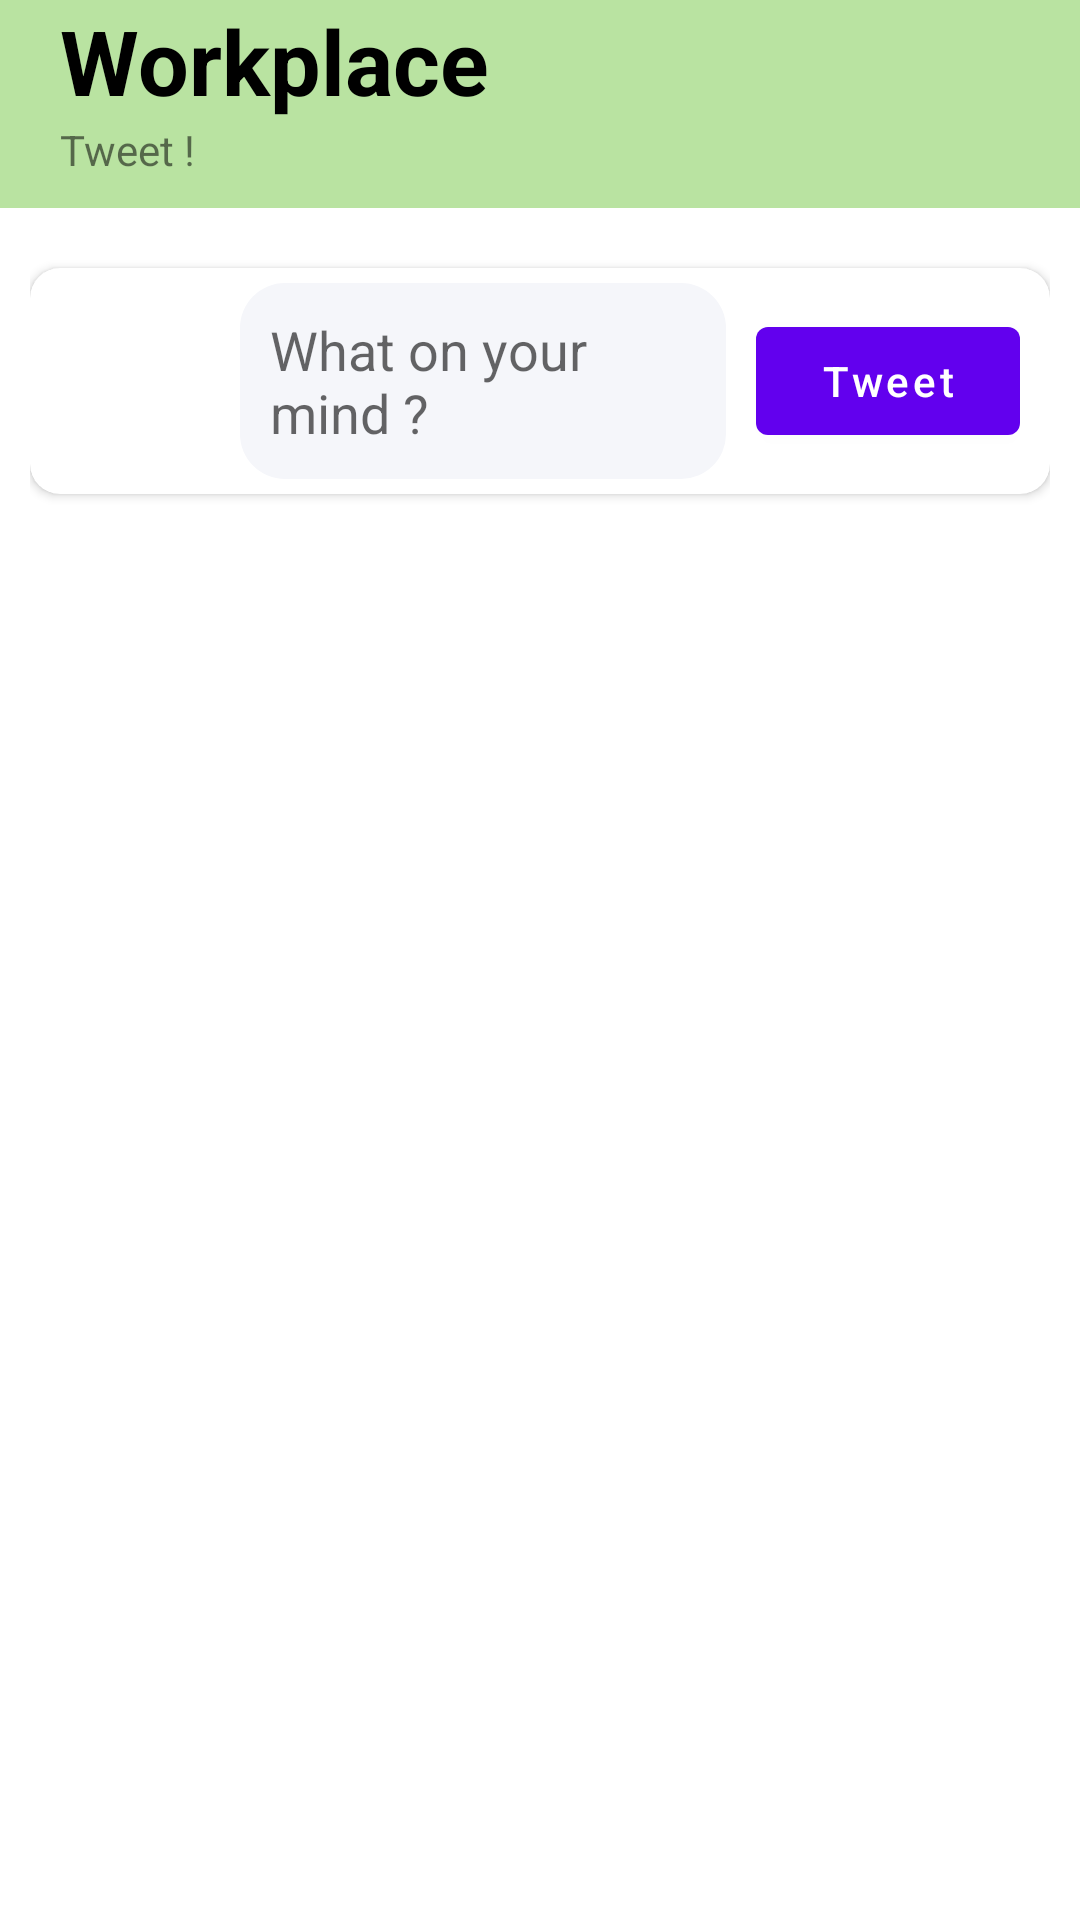

Layout XML and referenced resources for this Android screen:
<!-- AndroidManifest.xml: application theme Theme.CompanyManagement -->
<!-- res/layout/fragment_main_tweet.xml -->
<?xml version="1.0" encoding="utf-8"?>
<LinearLayout xmlns:android="http://schemas.android.com/apk/res/android"
    xmlns:app="http://schemas.android.com/apk/res-auto"
    xmlns:tools="http://schemas.android.com/tools"
    android:layout_width="match_parent"
    android:layout_height="match_parent"
    android:orientation="vertical"
    tools:context=".viewcontroller.fragment.mainworkspace.MainTweet">


    <androidx.appcompat.widget.LinearLayoutCompat style="@style/layout_page_title">

        <androidx.appcompat.widget.AppCompatTextView
            style="@style/text_page_title_heading"
            android:text="@string/navigation_tab_item_3" />

        <androidx.appcompat.widget.AppCompatTextView
            style="@style/text_page_title_sub_heading"
            android:text="Tweet !" />
    </androidx.appcompat.widget.LinearLayoutCompat>

    <androidx.appcompat.widget.LinearLayoutCompat
        android:layout_width="match_parent"
        android:layout_height="wrap_content"
        android:orientation="vertical"
        android:padding="10dp">

        <androidx.cardview.widget.CardView
            style="@style/cardview_styles"
            app:cardCornerRadius="10dp">

            <androidx.appcompat.widget.LinearLayoutCompat
                android:layout_width="match_parent"
                android:layout_height="wrap_content"
                android:layout_marginHorizontal="10dp"
                android:orientation="horizontal">

                <com.google.android.material.imageview.ShapeableImageView
                    android:id="@+id/tweet_post_avatar"
                    android:layout_width="40dp"
                    android:layout_height="40dp"
                    android:layout_gravity="top"
                    android:layout_margin="10dp"
                    android:layout_weight="0"
                    app:shapeAppearanceOverlay="@style/circleImageView"
                    app:srcCompat="@drawable/bg_launcher_background" />

                <com.google.android.material.textfield.TextInputEditText
                    android:id="@+id/tweet_content"
                    android:layout_width="match_parent"
                    android:layout_height="wrap_content"
                    android:layout_gravity="center_vertical"
                    android:layout_marginVertical="5dp"
                    android:layout_weight="1"
                    android:background="@drawable/shape_conner_round"
                    android:hint="What on your mind ?"
                    android:padding="10dp" />


                <com.google.android.material.button.MaterialButton
                    android:id="@+id/tweet_post_btn"
                    android:layout_width="wrap_content"
                    android:layout_height="wrap_content"
                    android:layout_gravity="center"
                    android:layout_marginStart="10dp"
                    android:layout_weight="0"
                    android:text="Tweet"
                    android:textAllCaps="false" />
            </androidx.appcompat.widget.LinearLayoutCompat>

        </androidx.cardview.widget.CardView>

        <androidx.recyclerview.widget.RecyclerView
            android:id="@+id/workspace_tweet_container"
            android:layout_width="match_parent"
            android:layout_height="match_parent"
            android:layout_marginTop="10dp"
            android:nestedScrollingEnabled="true"
            tools:listitem="@layout/item_tweet" />
    </androidx.appcompat.widget.LinearLayoutCompat>
</LinearLayout>
<!-- res/layout/item_tweet.xml (included above) -->
<?xml version="1.0" encoding="utf-8"?>
<FrameLayout xmlns:android="http://schemas.android.com/apk/res/android"
    xmlns:app="http://schemas.android.com/apk/res-auto"
    android:layout_width="match_parent"
    android:layout_height="wrap_content"
    android:layout_marginBottom="10dp">

    <androidx.cardview.widget.CardView
        android:layout_width="match_parent"
        android:layout_height="match_parent"
        app:cardCornerRadius="10dp">

        <androidx.appcompat.widget.LinearLayoutCompat
            android:layout_width="match_parent"
            android:layout_height="match_parent"
            android:orientation="vertical"
            android:padding="10dp">


            <androidx.appcompat.widget.LinearLayoutCompat
                android:layout_width="wrap_content"
                android:layout_height="wrap_content"
                android:orientation="horizontal">

                <com.google.android.material.imageview.ShapeableImageView
                    android:id="@+id/tweet_item_owner_avatar"

                    android:layout_width="40dp"
                    android:layout_height="40dp"
                    app:shapeAppearanceOverlay="@style/circleImageView"
                    app:srcCompat="@drawable/bg_launcher_background" />


                <androidx.appcompat.widget.LinearLayoutCompat
                    android:layout_width="match_parent"
                    android:layout_height="wrap_content"
                    android:layout_marginHorizontal="10dp"
                    android:orientation="vertical">

                    <TextView
                        android:id="@+id/tweet_item_owner_name"
                        android:layout_width="wrap_content"
                        android:layout_height="wrap_content"
                        android:maxLength="20"
                        android:text=""
                        android:textColor="@color/black"
                        android:textStyle="bold" />

                    <TextView
                        android:id="@+id/tweet_item_owner_create_date"
                        android:layout_width="wrap_content"
                        android:layout_height="wrap_content"
                        android:text="" />
                </androidx.appcompat.widget.LinearLayoutCompat>

                <TextView
                    android:layout_width="wrap_content"
                    android:layout_height="wrap_content"
                    android:text="Đã thêm bài viết" />
            </androidx.appcompat.widget.LinearLayoutCompat>


            <TextView
                android:id="@+id/tweet_item_content"
                android:layout_width="match_parent"
                android:layout_height="match_parent"
                android:layout_margin="10dp"
                android:text="" />

            <androidx.appcompat.widget.LinearLayoutCompat
                android:layout_width="match_parent"
                android:layout_height="match_parent"
                android:orientation="horizontal"
                android:padding="5dp"
                android:weightSum="2">


                <androidx.appcompat.widget.AppCompatButton
                    android:id="@+id/tweet_item_like_btn"
                    android:layout_width="match_parent"
                    android:layout_height="match_parent"
                    android:layout_marginEnd="10dp"
                    android:layout_weight="1"
                    android:backgroundTint="@color/white"
                    android:drawableStart="@drawable/ic_like"

                    android:drawableTint="@color/black"
                    android:text="Like"
                    android:textAllCaps="false"
                    android:textColor="@color/black"
                    android:textStyle="normal" />

                <androidx.appcompat.widget.AppCompatButton

                    android:id="@+id/tweet_item_comment_btn"
                    android:layout_width="match_parent"
                    android:layout_height="match_parent"
                    android:layout_marginStart="10dp"
                    android:layout_weight="1"
                    android:backgroundTint="@color/white"
                    android:drawableStart="@drawable/ic_comment"
                    android:drawableTint="@color/black"
                    android:text="Comment"
                    android:textAllCaps="false"
                    android:textColor="@color/black"
                    android:textStyle="normal" />
            </androidx.appcompat.widget.LinearLayoutCompat>
        </androidx.appcompat.widget.LinearLayoutCompat>


    </androidx.cardview.widget.CardView>


</FrameLayout>
<!-- resources referenced by this layout -->
<resources>
  <color name="black">#FF000000</color>
  <color name="white">#FFFFFFFF</color>
  <!-- drawable shape_conner_round (drawable) -->
  <?xml version="1.0" encoding="utf-8"?>
  <shape xmlns:android="http://schemas.android.com/apk/res/android"
      android:padding="10dp"
      android:shape="rectangle">
      <solid android:color="@color/bg_editext" />
      <corners
          android:bottomLeftRadius="@dimen/round_radius"
          android:bottomRightRadius="@dimen/round_radius"
          android:topLeftRadius="@dimen/round_radius"
          android:topRightRadius="@dimen/round_radius" />
  </shape>
  <string name="navigation_tab_item_3">Workplace</string>
  <style name="cardview_styles">
          <item name="android:layout_width">match_parent</item>
          <item name="android:layout_height">wrap_content</item>
          <item name="android:layout_marginTop">10dp</item>
          <item name="android:padding">10dp</item>
          <item name="android:elevation">10dp</item>
      </style>
  <style name="circleImageView" parent="">
          <item name="cornerFamily">rounded</item>
          <item name="cornerSize">50%</item>
      </style>
  <style name="layout_page_title">
          <item name="android:paddingBottom">10dp</item>
          <item name="android:layout_width">match_parent</item>
          <item name="android:layout_height">wrap_content</item>
          <item name="android:background">@color/page_title</item>
          <item name="android:gravity">center_vertical</item>
          <item name="android:orientation">vertical</item>
          <item name="android:layout_marginLeft">20dp</item>
          <item name="android:layout_marginRight">20dp</item>
      </style>
  <style name="text_page_title_heading">
          <item name="android:layout_width">match_parent</item>
          <item name="android:layout_height">wrap_content</item>
          <item name="android:textColor">@color/black</item>
          <item name="android:textSize">30dp</item>
          <item name="android:textStyle">bold</item>
      </style>
  <style name="text_page_title_sub_heading">
          <item name="android:layout_width">match_parent</item>
          <item name="android:layout_height">wrap_content</item>
      </style>
  <style name="Theme.CompanyManagement" parent="Theme.MaterialComponents.DayNight.NoActionBar">
          
          <item name="colorPrimary">@color/purple_500</item>
          <item name="colorPrimaryVariant">@color/purple_700</item>
          <item name="colorOnPrimary">@color/white</item>
          
          <item name="colorSecondary">@color/teal_200</item>
          <item name="colorSecondaryVariant">@color/teal_700</item>
          <item name="colorOnSecondary">@color/black</item>
          
          <item name="android:statusBarColor" tools:targetApi="l">?attr/colorPrimaryVariant</item>
          
      </style>
  <color name="bg_editext">#F5F6FA</color>
  <dimen name="round_radius">15dp</dimen>
  <color name="page_title">#B9E3A1</color>
  <color name="purple_500">#FF6200EE</color>
  <color name="purple_700">#FF3700B3</color>
  <color name="teal_200">#FF03DAC5</color>
  <color name="teal_700">#FF018786</color>
</resources>
